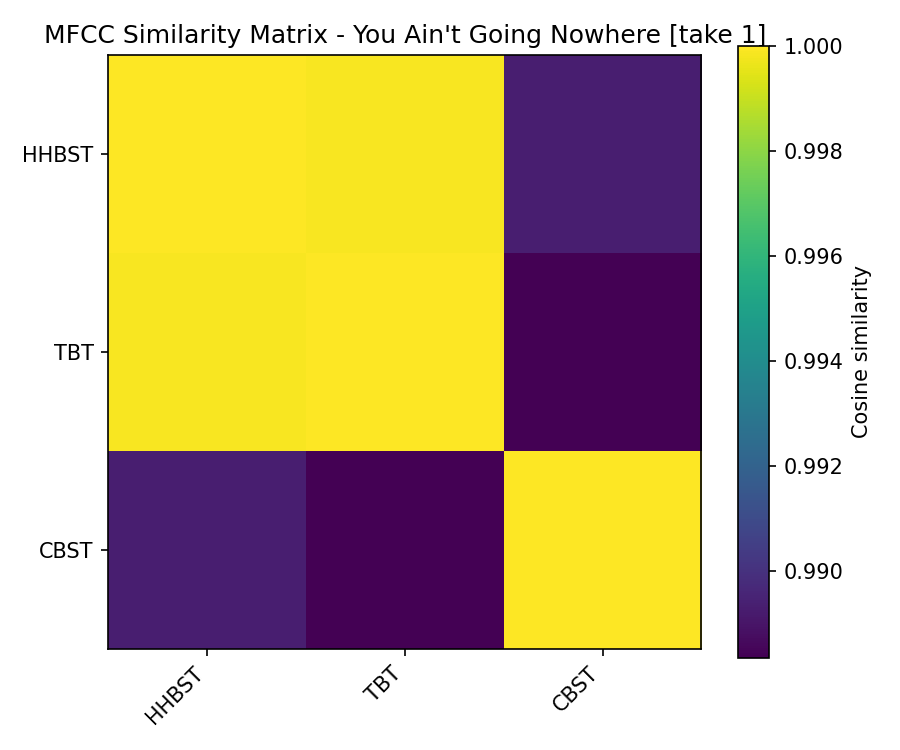

Source data for this figure (header and first rows):
, HHBST, TBT, CBST
HHBST, 1.0, 0.9999, 0.9893
TBT, 0.9999, 1, 0.9883
CBST, 0.9893, 0.9883, 1
